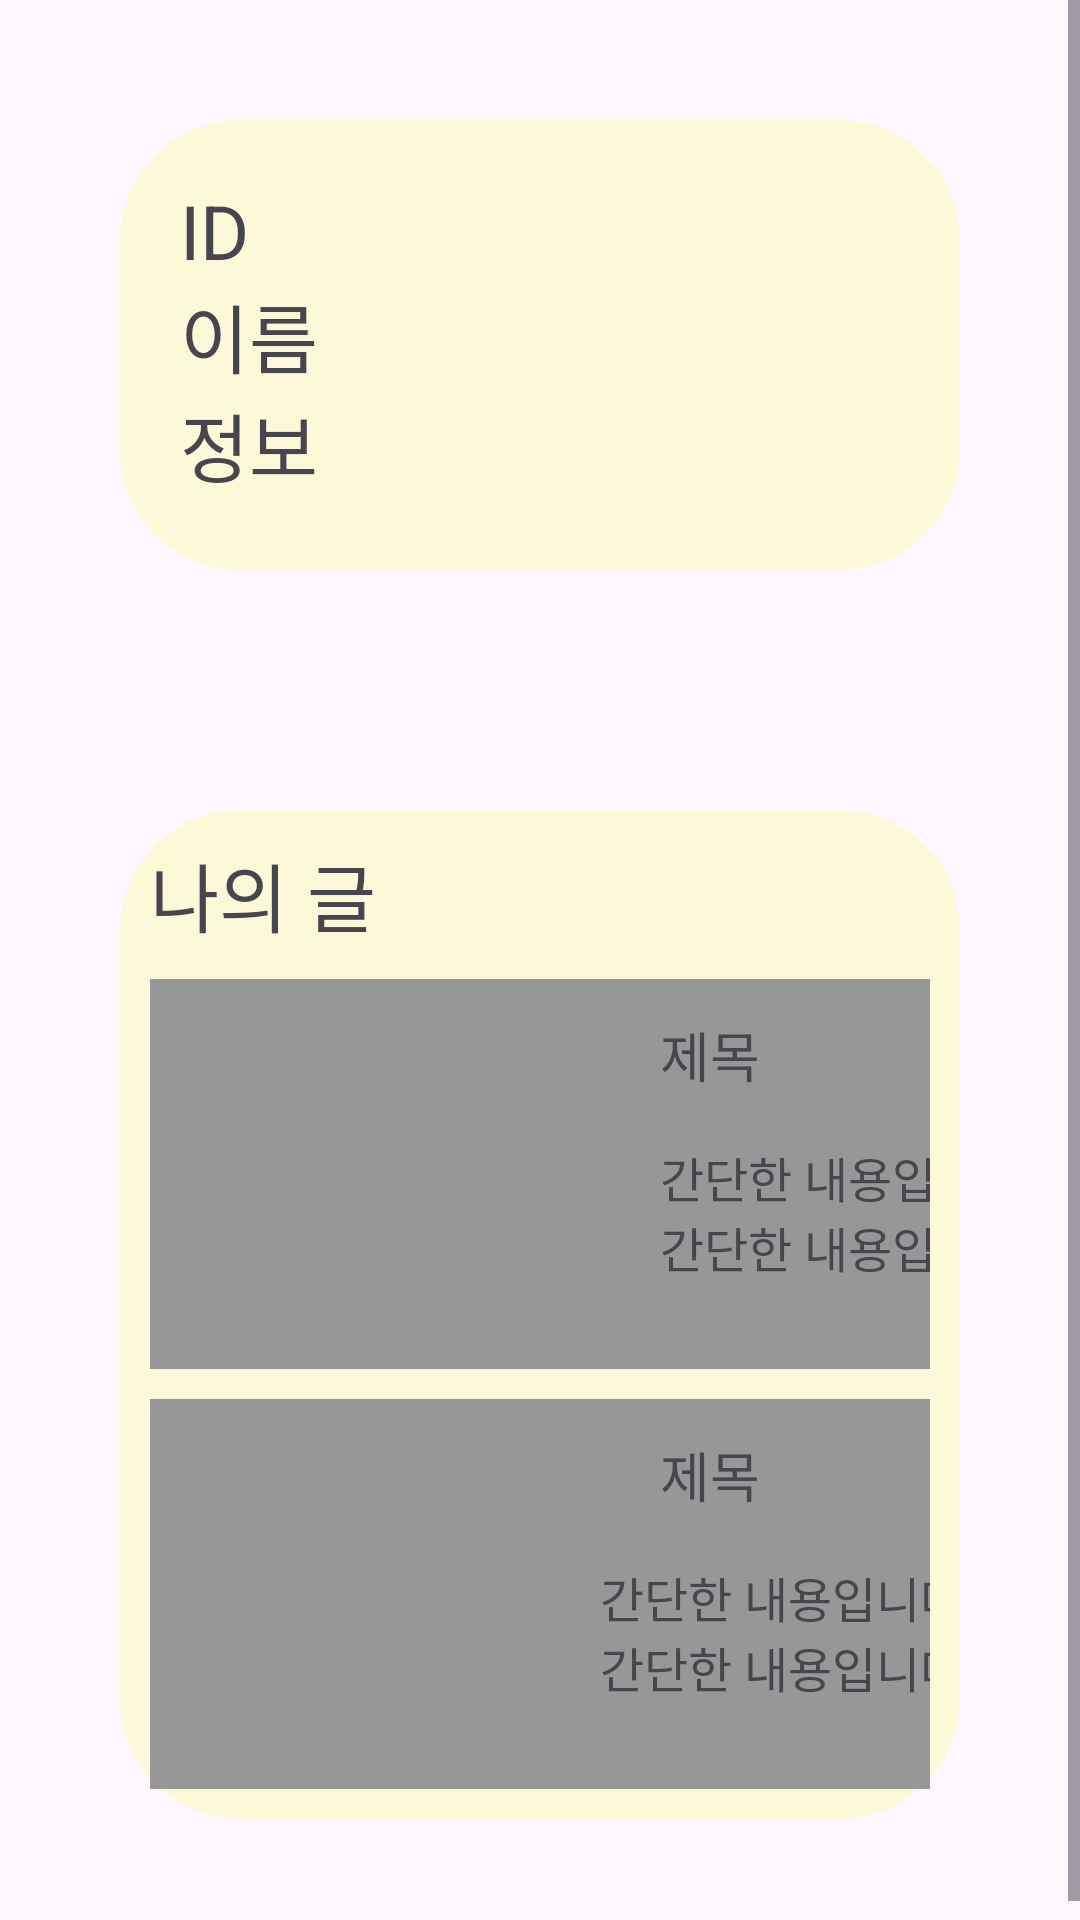

Layout XML and referenced resources for this Android screen:
<!-- AndroidManifest.xml: application theme Theme.Tastory -->
<!-- res/layout/activity_my_page.xml -->
<?xml version="1.0" encoding="utf-8"?>
<androidx.constraintlayout.widget.ConstraintLayout xmlns:android="http://schemas.android.com/apk/res/android"
    xmlns:app="http://schemas.android.com/apk/res-auto"
    xmlns:tools="http://schemas.android.com/tools"
    android:layout_width="match_parent"
    android:layout_height="match_parent"
    tools:context=".MyPageActivity">

    <ScrollView
        android:layout_width="match_parent"
        android:layout_height="match_parent">

        <LinearLayout
            android:layout_width="match_parent"
            android:layout_height="match_parent"
            android:orientation="vertical">

            <LinearLayout
                android:layout_width="match_parent"
                android:layout_height="150dp"
                android:layout_margin="40dp"
                android:background="@drawable/rounded_corners">

                <LinearLayout
                    android:layout_width="wrap_content"
                    android:layout_height="wrap_content"
                    android:layout_margin="20dp"
                    android:orientation="vertical">

                    <TextView
                        android:layout_width="wrap_content"
                        android:layout_height="wrap_content"
                        android:text="ID"
                        android:textSize="25sp" />

                    <TextView
                        android:layout_width="wrap_content"
                        android:layout_height="wrap_content"
                        android:text="이름"
                        android:textSize="25sp" />

                    <TextView
                        android:layout_width="wrap_content"
                        android:layout_height="wrap_content"
                        android:text="정보"
                        android:textSize="25sp" />
                </LinearLayout>
            </LinearLayout>

            <androidx.constraintlayout.widget.ConstraintLayout
                android:layout_width="match_parent"
                android:layout_height="match_parent"
                android:layout_margin="40dp"
                android:background="@drawable/rounded_corners">

                <TextView
                    android:id="@+id/textView5"
                    android:layout_width="wrap_content"
                    android:layout_height="wrap_content"
                    android:layout_margin="10dp"
                    android:layout_marginStart="25dp"
                    android:layout_marginTop="40dp"
                    android:text="나의 글"
                    android:textSize="25sp"
                    app:layout_constraintStart_toStartOf="parent"
                    app:layout_constraintTop_toTopOf="parent" />

                <androidx.constraintlayout.widget.ConstraintLayout
                    android:id="@+id/constraintLayout"
                    android:layout_width="match_parent"
                    android:layout_height="130dp"
                    android:layout_margin="10dp"
                    android:background="@color/darkGray"
                    android:orientation="vertical"
                    app:layout_constraintEnd_toEndOf="parent"
                    app:layout_constraintStart_toStartOf="parent"
                    app:layout_constraintTop_toBottomOf="@+id/textView5">

                    <ImageView
                        android:id="@+id/imageView1"
                        android:layout_width="130dp"
                        android:layout_height="100dp"
                        android:layout_marginStart="20dp"
                        app:layout_constraintBottom_toBottomOf="parent"
                        app:layout_constraintStart_toStartOf="parent"
                        app:layout_constraintTop_toTopOf="parent" />

                    <TextView
                        android:id="@+id/textView1"
                        android:layout_width="wrap_content"
                        android:layout_height="wrap_content"
                        android:layout_marginStart="20dp"
                        android:layout_marginTop="12dp"
                        android:text="제목"
                        android:textSize="18sp"
                        app:layout_constraintStart_toEndOf="@+id/imageView1"
                        app:layout_constraintTop_toTopOf="parent" />

                    <TextView
                        android:layout_width="130dp"
                        android:layout_height="wrap_content"
                        android:layout_marginTop="16dp"
                        android:ellipsize="end"
                        android:maxLines="3"
                        android:text="간단한 내용입니다. 간단한 내용입니다."
                        android:textSize="16sp"
                        app:layout_constraintEnd_toEndOf="parent"
                        app:layout_constraintHorizontal_bias="0.0"
                        app:layout_constraintStart_toStartOf="@+id/textView1"
                        app:layout_constraintTop_toBottomOf="@+id/textView1" />

                </androidx.constraintlayout.widget.ConstraintLayout>

                <androidx.constraintlayout.widget.ConstraintLayout
                    android:layout_width="match_parent"
                    android:layout_height="130dp"
                    android:layout_margin="10dp"
                    android:layout_marginTop="8dp"
                    android:background="@color/darkGray"
                    android:orientation="vertical"
                    app:layout_constraintBottom_toBottomOf="parent"
                    app:layout_constraintEnd_toEndOf="parent"
                    app:layout_constraintHorizontal_bias="0.473"
                    app:layout_constraintStart_toStartOf="parent"
                    app:layout_constraintTop_toBottomOf="@+id/constraintLayout">

                    <ImageView
                        android:id="@+id/imageView2"
                        android:layout_width="130dp"
                        android:layout_height="100dp"
                        android:layout_marginStart="20dp"
                        app:layout_constraintBottom_toBottomOf="parent"
                        app:layout_constraintStart_toStartOf="parent"
                        app:layout_constraintTop_toTopOf="parent" />

                    <TextView
                        android:id="@+id/textView2"
                        android:layout_width="wrap_content"
                        android:layout_height="wrap_content"
                        android:layout_marginStart="20dp"
                        android:layout_marginTop="12dp"
                        android:text="제목"
                        android:textSize="18sp"
                        app:layout_constraintStart_toEndOf="@+id/imageView2"
                        app:layout_constraintTop_toTopOf="parent" />

                    <TextView
                        android:layout_width="130dp"
                        android:layout_height="wrap_content"
                        android:layout_marginTop="16dp"
                        android:ellipsize="end"
                        android:maxLines="3"
                        android:text="간단한 내용입니다. 간단한 내용입니다."
                        android:textSize="16sp"
                        app:layout_constraintEnd_toEndOf="parent"
                        app:layout_constraintStart_toStartOf="@+id/textView2"
                        app:layout_constraintTop_toBottomOf="@+id/textView2" />

                </androidx.constraintlayout.widget.ConstraintLayout>

            </androidx.constraintlayout.widget.ConstraintLayout>


        </LinearLayout>
    </ScrollView>

</androidx.constraintlayout.widget.ConstraintLayout>
<!-- resources referenced by this layout -->
<resources>
  <color name="darkGray">#979797</color>
  <!-- drawable rounded_corners (drawable) -->
  <?xml version="1.0" encoding="utf-8"?>
  <shape xmlns:android="http://schemas.android.com/apk/res/android">
      <solid android:color="@color/delight_yellow"/> 
      <corners android:radius="40dp"/> 
  </shape>
  <style name="Theme.Tastory" parent="Base.Theme.Tastory" />
  <color name="delight_yellow">#FCF8D8</color>
  <style name="Base.Theme.Tastory" parent="Theme.Material3.DayNight.NoActionBar">
          
          
      </style>
</resources>
